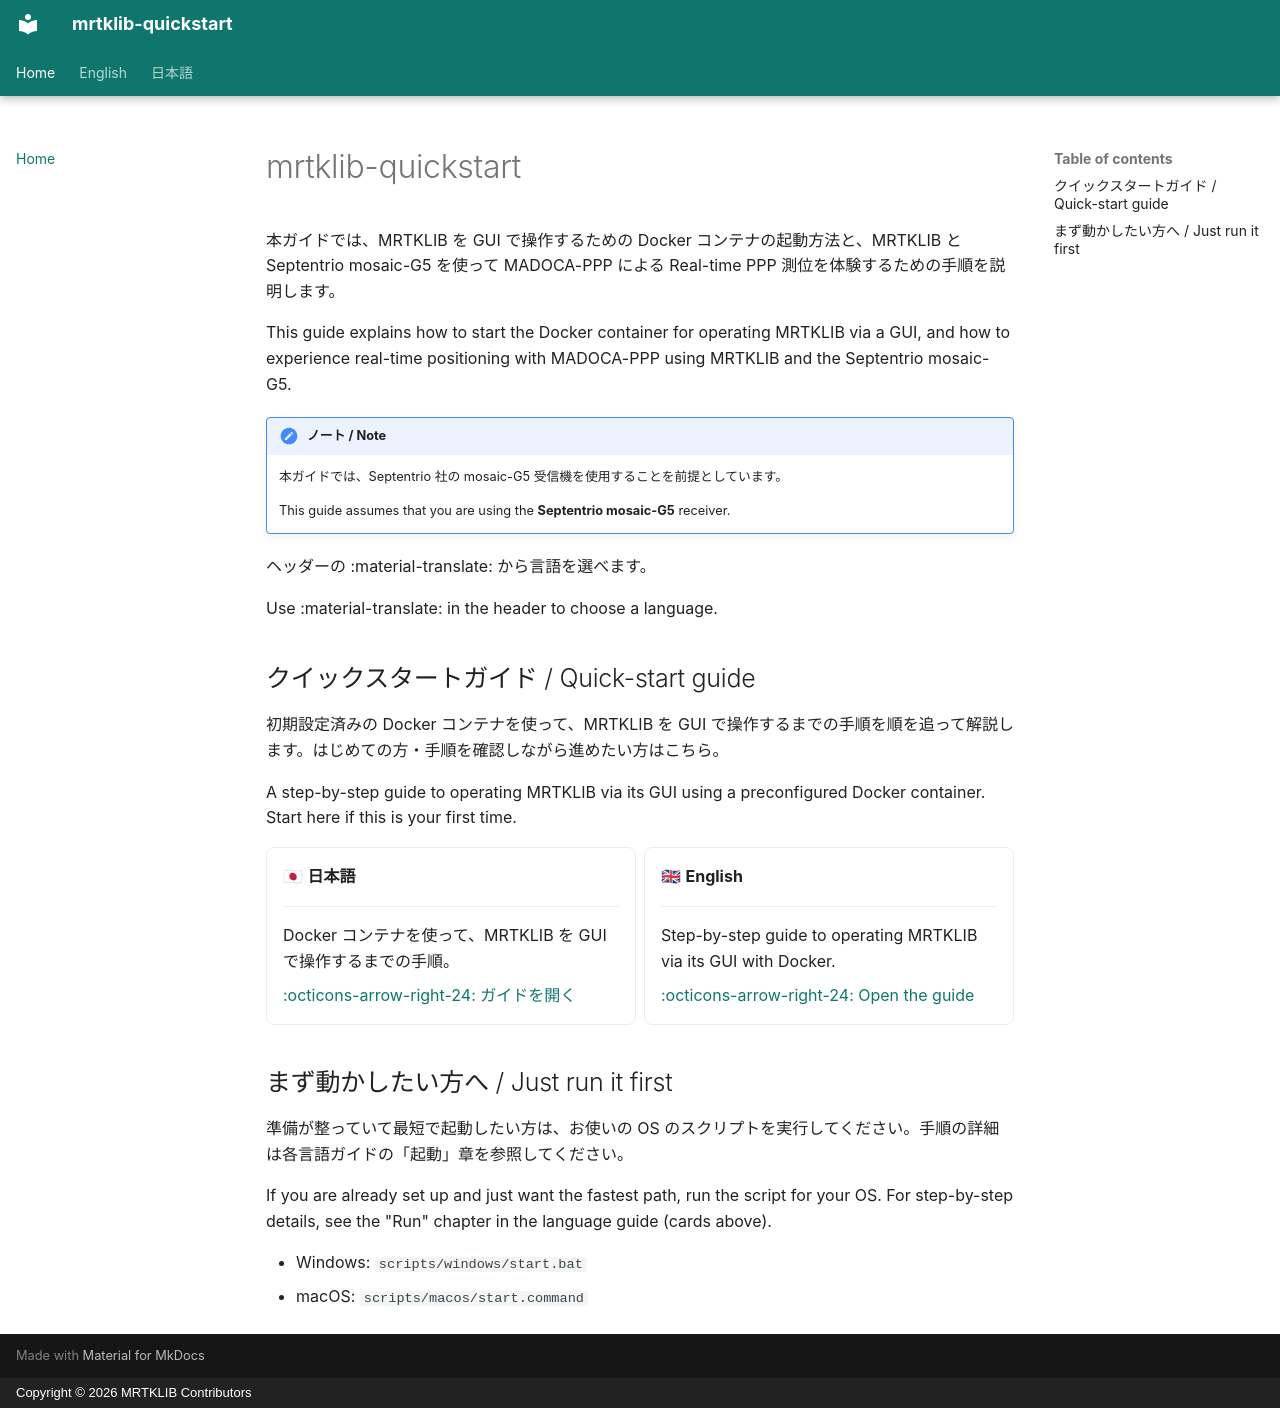

repository: h-shiono/mrtklib-quickstart · page: index.html · generator: mkdocs · copyright: Copyright © 2026 MRTKLIB Contributors

# mrtklib-quickstart

本ガイドでは、MRTKLIB を GUI で操作するための Docker コンテナの起動方法と、MRTKLIB と Septentrio mosaic-G5 を使って MADOCA-PPP による Real-time PPP 測位を体験するための手順を説明します。

This guide explains how to start the Docker container for operating MRTKLIB via a GUI, and how to experience real-time positioning with MADOCA-PPP using MRTKLIB and the Septentrio mosaic-G5.

!!! note "ノート / Note"

    本ガイドでは、Septentrio 社の mosaic-G5 受信機を使用することを前提としています。

    This guide assumes that you are using the **Septentrio mosaic-G5** receiver.

ヘッダーの :material-translate: から言語を選べます。

Use :material-translate: in the header to choose a language.

## クイックスタートガイド / Quick-start guide

初期設定済みの Docker コンテナを使って、MRTKLIB を GUI で操作するまでの手順を順を追って解説します。はじめての方・手順を確認しながら進めたい方はこちら。

A step-by-step guide to operating MRTKLIB via its GUI using a preconfigured Docker container. Start here if this is your first time.

<div class="grid cards" markdown>

-   🇯🇵 __日本語__

    ---

    Docker コンテナを使って、MRTKLIB を GUI で操作するまでの手順。

    [:octicons-arrow-right-24: ガイドを開く](ja/00-overview.md)

-   🇬🇧 __English__

    ---

    Step-by-step guide to operating MRTKLIB via its GUI with Docker.

    [:octicons-arrow-right-24: Open the guide](en/00-overview.md)

</div>

## まず動かしたい方へ / Just run it first

準備が整っていて最短で起動したい方は、お使いの OS のスクリプトを実行してください。手順の詳細は各言語ガイドの「起動」章を参照してください。

If you are already set up and just want the fastest path, run the script for your OS. For step-by-step details, see the "Run" chapter in the language guide (cards above).

- Windows: `scripts/windows/start.bat`
- macOS: `scripts/macos/start.command`
